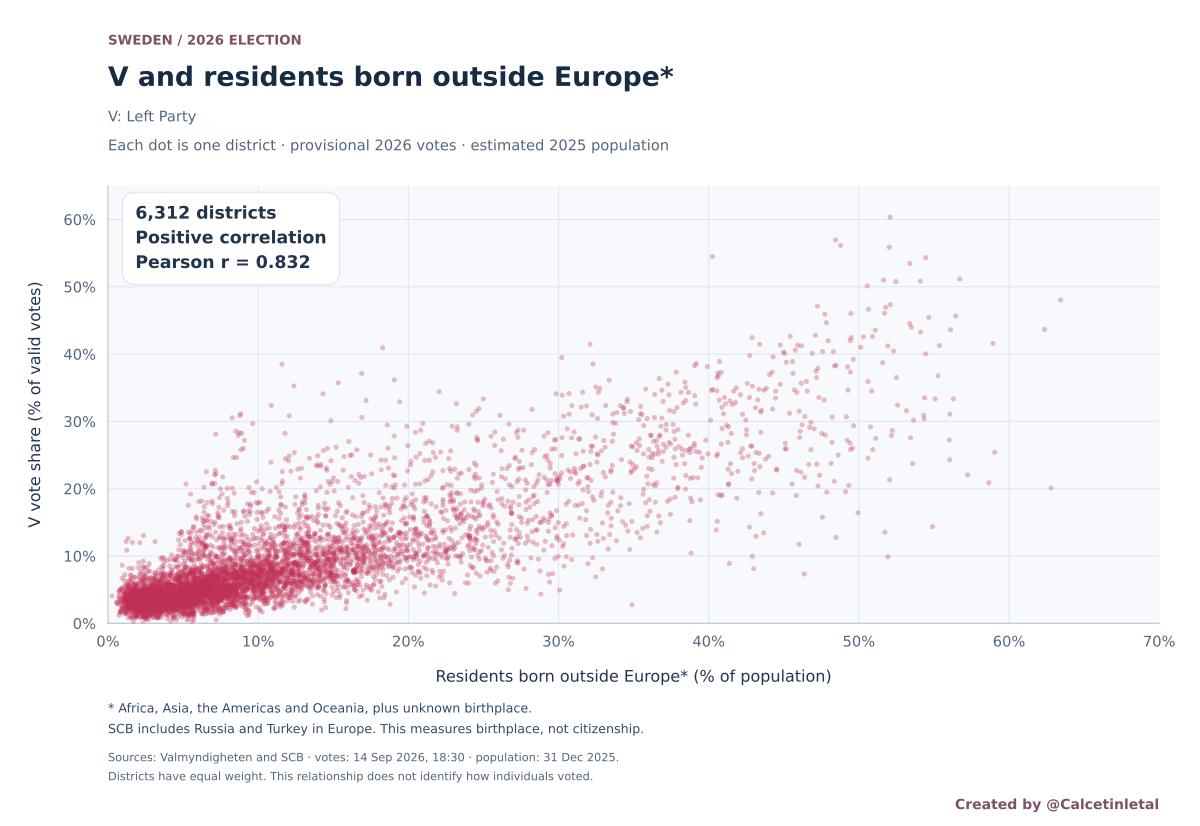

Source data for this figure (header and first rows):
district_id, district_name, municipality_name, county_name, election_year, population_year, rest_world_unknown_pct, selected_vote_pct, votes_s, votes_v, votes_mp, valid_votes, rest_world_unknown_residents_estimated, birth_population_estimated, coverage_quality, election_status
01140101, Övra Runby, Upplands Väsby, Stockholm, 2026, 2025, 15.02, 8.961, 313, 94, 69, 1049, 291, 1938, high_coverage, provisional
01140102, Mälaren, Upplands Väsby, Stockholm, 2026, 2025, 10.52, 5.391, 275, 51, 70, 946, 131.2, 1247, high_coverage, provisional
01140120, Edssjön, Upplands Väsby, Stockholm, 2026, 2025, 19.41, 8.141, 426, 106, 60, 1302, 692.3, 3567, high_coverage, provisional
01140121, Nedra Runby, Upplands Väsby, Stockholm, 2026, 2025, 17.68, 11.33, 242, 104, 53, 918, 280.5, 1587, high_coverage, provisional
01140126, Prästgårdsmarken, Upplands Väsby, Stockholm, 2026, 2025, 18.49, 13.43, 303, 123, 49, 916, 278.4, 1506, high_coverage, provisional
01140203, Folkparken, Upplands Väsby, Stockholm, 2026, 2025, 24.42, 10.89, 305, 113, 50, 1038, 521.9, 2137, high_coverage, provisional
01140204, Fysingen, Upplands Väsby, Stockholm, 2026, 2025, 27.31, 8.973, 248, 83, 26, 925, 753.6, 2759, high_coverage, provisional
01140206, Sigma, Upplands Väsby, Stockholm, 2026, 2025, 40.53, 24.86, 292, 181, 21, 728, 666.8, 1645, high_coverage, provisional
01140207, Odenslunda Södra, Upplands Väsby, Stockholm, 2026, 2025, 16.87, 6.944, 241, 70, 40, 1008, 287, 1701, high_coverage, provisional
01140209, Smedby Norra, Upplands Väsby, Stockholm, 2026, 2025, 34.13, 17.48, 215, 104, 21, 595, 576.1, 1688, high_coverage, provisional
01140210, Väsbyskogen Västra, Upplands Väsby, Stockholm, 2026, 2025, 32.47, 6.911, 244, 49, 34, 709, 766.9, 2362, high_coverage, provisional
01140211, Skälby, Upplands Väsby, Stockholm, 2026, 2025, 27.97, 12.3, 267, 113, 24, 919, 487, 1741, high_coverage, provisional
01140212, Smedby Södra, Upplands Väsby, Stockholm, 2026, 2025, 26.77, 12.77, 260, 106, 17, 830, 540.3, 2018, high_coverage, provisional
01140218, Korpkulla, Upplands Väsby, Stockholm, 2026, 2025, 29.11, 12.18, 343, 125, 37, 1026, 508.2, 1746, high_coverage, provisional
01140219, Ekebo, Upplands Väsby, Stockholm, 2026, 2025, 32.83, 18.96, 273, 131, 24, 691, 211.8, 645.1, high_coverage, provisional
01140223, Brunnby, Upplands Väsby, Stockholm, 2026, 2025, 19.79, 8.081, 257, 80, 37, 990, 388, 1961, high_coverage, provisional
01140224, Apoteksskogen, Upplands Väsby, Stockholm, 2026, 2025, 34.47, 14.59, 266, 95, 37, 651, 666.9, 1935, high_coverage, provisional
01140225, Väsbyskogen Östra, Upplands Väsby, Stockholm, 2026, 2025, 35.67, 25.16, 338, 192, 18, 763, 326.4, 915.2, high_coverage, provisional
01140231, Vilunda, Upplands Väsby, Stockholm, 2026, 2025, 25.88, 8.362, 319, 72, 34, 861, 357.3, 1381, high_coverage, provisional
01140232, Fyrklövern Norra, Upplands Väsby, Stockholm, 2026, 2025, 35.61, 14.13, 244, 89, 20, 630, 589, 1654, high_coverage, provisional
01140233, Fyrklövern Södra, Upplands Väsby, Stockholm, 2026, 2025, 43.79, 24.4, 236, 132, 18, 541, 671.6, 1534, high_coverage, provisional
01140313, Odenslunda Norra, Upplands Väsby, Stockholm, 2026, 2025, 20.67, 7.755, 268, 76, 26, 980, 340, 1645, high_coverage, provisional
01140314, Norra Bollstanäs, Upplands Väsby, Stockholm, 2026, 2025, 8.145, 2.883, 277, 38, 47, 1318, 130.4, 1601, high_coverage, provisional
01140315, Sjukyrkoberget, Upplands Väsby, Stockholm, 2026, 2025, 12.11, 3.766, 284, 38, 29, 1009, 189, 1561, high_coverage, provisional
01140316, Grimstaby, Upplands Väsby, Stockholm, 2026, 2025, 12.17, 5.119, 368, 73, 54, 1426, 275, 2259, high_coverage, provisional
01140317, Gamla Bollstanäs, Upplands Väsby, Stockholm, 2026, 2025, 10.53, 3.736, 233, 38, 35, 1017, 162, 1538, high_coverage, provisional
01140318, Frestaby, Upplands Väsby, Stockholm, 2026, 2025, 10.39, 2.903, 209, 27, 37, 930, 171, 1646, high_coverage, provisional
01140327, Östra Frestaby-Ekeby, Upplands Väsby, Stockholm, 2026, 2025, 12.22, 4.827, 283, 60, 40, 1243, 313.3, 2564, high_coverage, provisional
01150101, 1 Vallentuna västra, Vallentuna, Stockholm, 2026, 2025, 6.129, 3.367, 124, 27, 30, 802, 118.7, 1936, high_coverage, provisional
01150102, 2 Markim-Orkesta, Vallentuna, Stockholm, 2026, 2025, 3.817, 3.393, 228, 40, 86, 1179, 68.17, 1786, high_coverage, provisional
01150103, 3 Hammarbacken N, Vallentuna, Stockholm, 2026, 2025, 7.291, 3.199, 319, 42, 58, 1313, 119.1, 1633, high_coverage, provisional
01150104, 4 Hammarbacken S, Vallentuna, Stockholm, 2026, 2025, 11.7, 5.389, 281, 61, 61, 1132, 231.8, 1981, high_coverage, provisional
01150105, 5 Ormsta N, Vallentuna, Stockholm, 2026, 2025, 7.46, 3.599, 313, 47, 104, 1306, 164, 2198, high_coverage, provisional
01150106, 6 Vallentuna nordöstra, Vallentuna, Stockholm, 2026, 2025, 7.417, 3.435, 302, 53, 85, 1543, 206.4, 2783, high_coverage, provisional
01150107, 7 Norrgården-Sörgården, Vallentuna, Stockholm, 2026, 2025, 12.86, 6.391, 239, 48, 40, 751, 168, 1306, high_coverage, provisional
01150108, 8 Vallentuna C, Vallentuna, Stockholm, 2026, 2025, 10.6, 6.245, 389, 76, 89, 1217, 227.3, 2145, high_coverage, provisional
01150109, 9 Ormsta S, Vallentuna, Stockholm, 2026, 2025, 17.8, 9.056, 368, 117, 73, 1292, 433.5, 2436, high_coverage, provisional
01150110, 10 Lovisedal, Vallentuna, Stockholm, 2026, 2025, 5.505, 1.869, 314, 26, 82, 1391, 117.9, 2142, high_coverage, provisional
01150111, 11 Karlberg, Vallentuna, Stockholm, 2026, 2025, 6.036, 3.49, 311, 52, 71, 1490, 170.5, 2825, high_coverage, provisional
01150112, 12 Vada-Angarn-Össeby, Vallentuna, Stockholm, 2026, 2025, 4.2, 3.271, 224, 42, 92, 1284, 84.84, 2020, high_coverage, provisional
01150113, 13 Bällsta S, Vallentuna, Stockholm, 2026, 2025, 6.473, 1.408, 186, 17, 59, 1207, 136.4, 2107, high_coverage, provisional
01150114, 14 Bällsta V, Vallentuna, Stockholm, 2026, 2025, 7.318, 4.192, 354, 68, 92, 1622, 175.1, 2392, high_coverage, provisional
01150115, 15 Vallentuna sydöstra, Vallentuna, Stockholm, 2026, 2025, 5.191, 2.683, 255, 33, 73, 1230, 90.86, 1750, high_coverage, provisional
01150116, 16 Garn, Vallentuna, Stockholm, 2026, 2025, 4.398, 3.455, 189, 33, 63, 955, 72.11, 1640, high_coverage, provisional
01150117, 17 Kårsta-Frösunda, Vallentuna, Stockholm, 2026, 2025, 4.432, 5.016, 185, 62, 99, 1236, 101.4, 2289, high_coverage, provisional
01170001, Berga NV, Österåker, Stockholm, 2026, 2025, 10.81, 6.938, 347, 80, 56, 1153, 192.9, 1785, high_coverage, provisional
01170002, Berga SÖ, Österåker, Stockholm, 2026, 2025, 13.11, 7.493, 313, 78, 50, 1041, 215.4, 1643, high_coverage, provisional
01170003, Björksättra-Högsättra, Österåker, Stockholm, 2026, 2025, 8.261, 5.052, 267, 53, 55, 1049, 116, 1404, high_coverage, provisional
01170004, Brevik, Österåker, Stockholm, 2026, 2025, 4.186, 1.648, 225, 21, 73, 1274, 85.48, 2042, high_coverage, provisional
01170005, Flaxenvik-Grindmossen, Österåker, Stockholm, 2026, 2025, 6.779, 2.982, 188, 28, 38, 939, 128.2, 1891, high_coverage, provisional
01170006, Fredsborg, Österåker, Stockholm, 2026, 2025, 7.032, 3.478, 294, 57, 74, 1639, 229.5, 3263, high_coverage, provisional
01170007, Hacksta V, Österåker, Stockholm, 2026, 2025, 20.53, 14.05, 303, 126, 29, 897, 451.8, 2201, high_coverage, provisional
01170008, Hacksta Ö, Österåker, Stockholm, 2026, 2025, 13.6, 6.336, 292, 60, 48, 947, 263.8, 1939, high_coverage, provisional
01170009, Ljusterö, Österåker, Stockholm, 2026, 2025, 3.843, 3.189, 296, 50, 75, 1568, 85, 2212, high_coverage, provisional
01170010, Margretelund, Österåker, Stockholm, 2026, 2025, 4.519, 2.385, 203, 29, 65, 1216, 93.82, 2076, high_coverage, provisional
01170011, Roslagskulla-Åsättra, Österåker, Stockholm, 2026, 2025, 3.927, 3.59, 312, 55, 76, 1532, 114.9, 2926, high_coverage, provisional
01170012, Runö, Österåker, Stockholm, 2026, 2025, 13.89, 6.379, 332, 74, 51, 1160, 273.6, 1970, high_coverage, provisional
01170013, Rydbo, Österåker, Stockholm, 2026, 2025, 4.334, 1.938, 164, 20, 54, 1032, 65.52, 1512, high_coverage, provisional
01170014, Skånsta, Österåker, Stockholm, 2026, 2025, 6.569, 3.117, 254, 35, 65, 1123, 122.4, 1863, high_coverage, provisional
01170015, Skärgårdsstad, Österåker, Stockholm, 2026, 2025, 4.995, 2.319, 155, 26, 33, 1121, 70.75, 1416, high_coverage, provisional
... 6,252 more rows
